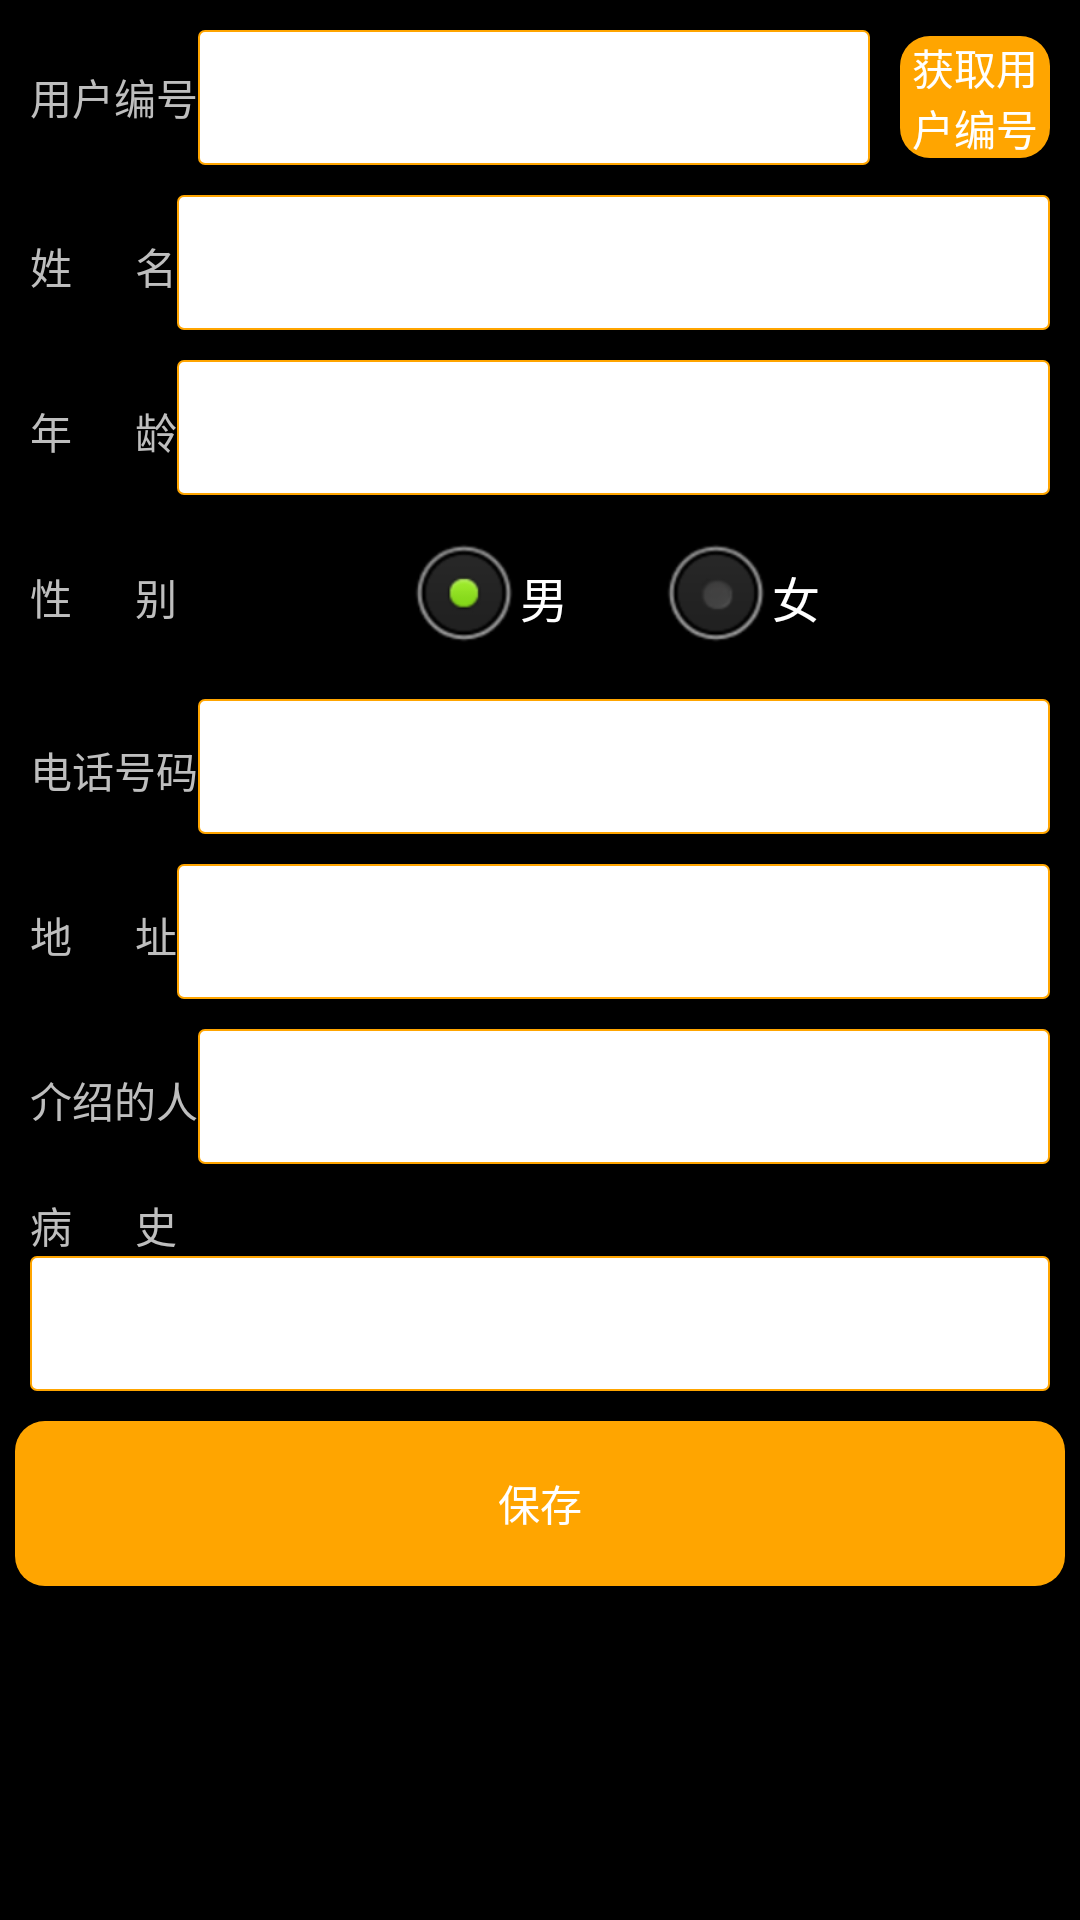

Layout XML and referenced resources for this Android screen:
<!-- AndroidManifest.xml: application theme android:Theme.NoTitleBar -->
<!-- res/layout/fragment_edit.xml -->
<?xml version="1.0" encoding="utf-8"?>
<ScrollView xmlns:android="http://schemas.android.com/apk/res/android"
    android:layout_width="match_parent"
    android:layout_height="match_parent"
    android:orientation="vertical"
    android:scrollbars="none"
    android:padding="5dp">

    <LinearLayout
        android:layout_width="match_parent"
        android:layout_height="wrap_content"
        android:orientation="vertical">

        <LinearLayout
            android:layout_width="match_parent"
            android:layout_height="wrap_content">

            <LinearLayout
                android:layout_width="0dp"
                android:layout_height="match_parent"
                android:layout_weight="1"
                android:gravity="center"
                android:visibility="gone">

                <ImageButton
                    android:layout_width="wrap_content"
                    android:layout_height="wrap_content" />
            </LinearLayout>

            <LinearLayout
                android:layout_width="0dp"
                android:layout_height="wrap_content"
                android:layout_weight="2"
                android:orientation="vertical">

                <LinearLayout
                    android:layout_width="match_parent"
                    android:layout_height="wrap_content"
                    android:gravity="center_vertical"
                    android:padding="5dp">

                    <TextView
                        android:layout_width="wrap_content"
                        android:layout_height="wrap_content"
                        android:text="@string/user_id" />

                    <TextView
                        android:id="@+id/tv_user_id"
                        android:layout_width="wrap_content"
                        android:layout_height="45dp"
                        android:layout_marginRight="10dp"
                        android:gravity="center_vertical"
                        android:layout_weight="1"
                        android:background="@drawable/button_bk_orange" />

                    <Button
                        android:id="@+id/btn_user_id"
                        android:layout_width="50dp"
                        android:layout_height="wrap_content"
                        android:textColor="@color/white"
                        android:background="@drawable/selector_orange_bg"
                        android:text="@string/get_user_id" />
                </LinearLayout>


                <LinearLayout
                    android:layout_width="match_parent"
                    android:layout_height="wrap_content"
                    android:padding="5dp">

                    <TextView
                        android:layout_width="wrap_content"
                        android:layout_height="wrap_content"
                        android:text="@string/user_name" />

                    <EditText
                        android:id="@+id/edt_user_name"
                        android:layout_width="match_parent"
                        android:gravity="center_vertical"
                        android:layout_height="45dp"
                        android:background="@drawable/button_bk_orange" />
                </LinearLayout>

                <LinearLayout
                    android:layout_width="match_parent"
                    android:layout_height="wrap_content"
                    android:padding="5dp">

                    <TextView
                        android:layout_width="wrap_content"
                        android:layout_height="wrap_content"
                        android:text="@string/age" />

                    <EditText
                        android:id="@+id/edt_user_age"
                        android:layout_width="match_parent"
                        android:layout_height="45dp"
                        android:background="@drawable/button_bk_orange"
                        android:inputType="number" />
                </LinearLayout>

                <LinearLayout
                    android:layout_width="match_parent"
                    android:layout_height="wrap_content"
                    android:gravity="center_vertical"
                    android:padding="5dp">

                    <TextView
                        android:layout_width="wrap_content"
                        android:layout_height="wrap_content"
                        android:text="@string/sex" />

                   <RadioGroup
                       android:id="@+id/rg_sex"
                       android:layout_width="match_parent"
                       android:layout_height="wrap_content"
                       android:gravity="center"
                       android:orientation="horizontal">

                       <RadioButton
                           android:layout_width="wrap_content"
                           android:layout_height="wrap_content"
                           android:id="@+id/rb_male"
                           android:text="@string/male"
                           android:layout_marginRight="30dp"
                           android:checked="true"
                           />
                       <RadioButton
                           android:layout_width="wrap_content"
                           android:layout_height="wrap_content"
                           android:id="@+id/rb_female"
                           android:text="@string/female"
                           />
                   </RadioGroup>


                </LinearLayout>

                <LinearLayout
                    android:layout_width="match_parent"
                    android:layout_height="wrap_content"
                    android:padding="5dp">

                    <TextView
                        android:layout_width="wrap_content"
                        android:layout_height="wrap_content"
                        android:text="@string/phoneNumber" />

                    <EditText
                        android:id="@+id/edt_phoneNumber"
                        android:layout_width="match_parent"
                        android:layout_height="45dp"
                        android:gravity="center_vertical"
                        android:background="@drawable/button_bk_orange"
                        android:inputType="number" />
                </LinearLayout>

            </LinearLayout>

        </LinearLayout>

        <LinearLayout
            android:layout_width="match_parent"
            android:layout_height="wrap_content"
            android:orientation="vertical">

            <LinearLayout
                android:layout_width="match_parent"
                android:layout_height="wrap_content"
                android:padding="5dp">

                <TextView
                    android:layout_width="wrap_content"
                    android:layout_height="wrap_content"
                    android:text="@string/address" />

                <EditText
                    android:id="@+id/edt_address"
                    android:layout_width="match_parent"
                    android:layout_height="45dp"
                    android:gravity="center_vertical"
                    android:background="@drawable/button_bk_orange" />
            </LinearLayout>

            <LinearLayout
                android:layout_width="match_parent"
                android:layout_height="wrap_content"
                android:padding="5dp">

                <TextView
                    android:layout_width="wrap_content"
                    android:layout_height="wrap_content"
                    android:text="@string/introducer" />

                <EditText
                    android:id="@+id/edt_introducer"
                    android:layout_width="match_parent"
                    android:gravity="center_vertical"
                    android:layout_height="45dp"
                    android:background="@drawable/button_bk_orange" />
            </LinearLayout>

            <LinearLayout
                android:layout_width="match_parent"
                android:layout_height="wrap_content"
                android:orientation="vertical"
                android:padding="5dp">

                <TextView
                    android:layout_width="wrap_content"
                    android:layout_height="wrap_content"
                    android:text="@string/medical_history" />

                <EditText
                    android:id="@+id/edt_medical_history"
                    android:layout_width="match_parent"
                    android:layout_height="45dp"
                    android:gravity="center_vertical"
                    android:background="@drawable/button_bk_orange" />
            </LinearLayout>
        </LinearLayout>

        <LinearLayout
            android:layout_width="match_parent"
            android:layout_height="wrap_content"
            android:paddingBottom="5dp"
            android:paddingTop="5dp">

            <Button
                android:id="@+id/btn_upload_uer_data"
                android:layout_width="match_parent"
                android:layout_height="55dp"
                android:background="@drawable/selector_orange_bg"
                android:gravity="center"
                android:text="@string/save"
                android:textColor="@color/white" />
        </LinearLayout>
    </LinearLayout>
</ScrollView>
<!-- resources referenced by this layout -->
<resources>
  <color name="white">#FFFFFF</color>
  <!-- drawable button_bk_orange (drawable) -->
  <?xml version="1.0" encoding="utf-8"?>
  
  <shape xmlns:android="http://schemas.android.com/apk/res/android" >
  
      <corners android:radius="2dp" />
  
      <padding
          android:bottom="4dp"
          android:left="0dp"
          android:right="0dp"
          android:top="4dp" />
  
      <solid android:color="@android:color/white" />
  
      <stroke
          android:width="0.5dp"
          android:color="@color/orange" />
  
  </shape>
  <!-- drawable selector_orange_bg (drawable) -->
  <?xml version="1.0" encoding="utf-8"?>
  
  <selector xmlns:android="http://schemas.android.com/apk/res/android" >
      <item 
          android:state_pressed="true"
          android:drawable="@drawable/shape_little_orange_bg"
          />
  	<item 
          android:state_pressed="false"
          android:drawable="@drawable/shape_orange_bg"
          />
  </selector>
  <string name="address">地       址</string>
  <string name="age">年       龄</string>
  <string name="female">女</string>
  <string name="get_user_id">获取用\n户编号</string>
  <string name="introducer">介绍的人</string>
  <string name="male">男</string>
  <string name="medical_history">病       史</string>
  <string name="phoneNumber">电话号码</string>
  <string name="save">保存</string>
  <string name="sex">性       别</string>
  <string name="user_id">用户编号</string>
  <string name="user_name">姓       名</string>
  <color name="orange">#FFA500</color>
  <!-- drawable shape_little_orange_bg (drawable) -->
  <?xml version="1.0" encoding="utf-8"?>
  
  <shape xmlns:android="http://schemas.android.com/apk/res/android" >
      
      <solid android:color="@color/wheat"/>
      <corners 
          android:radius="10dp"/>
  </shape>
  <!-- drawable shape_orange_bg (drawable) -->
  <?xml version="1.0" encoding="utf-8"?>
  
  <shape xmlns:android="http://schemas.android.com/apk/res/android" >
      
      <solid android:color="@color/orange"/>
      <corners 
          android:radius="10dp"/>
  </shape>
  <color name="wheat">#F5DEB3</color>
</resources>
